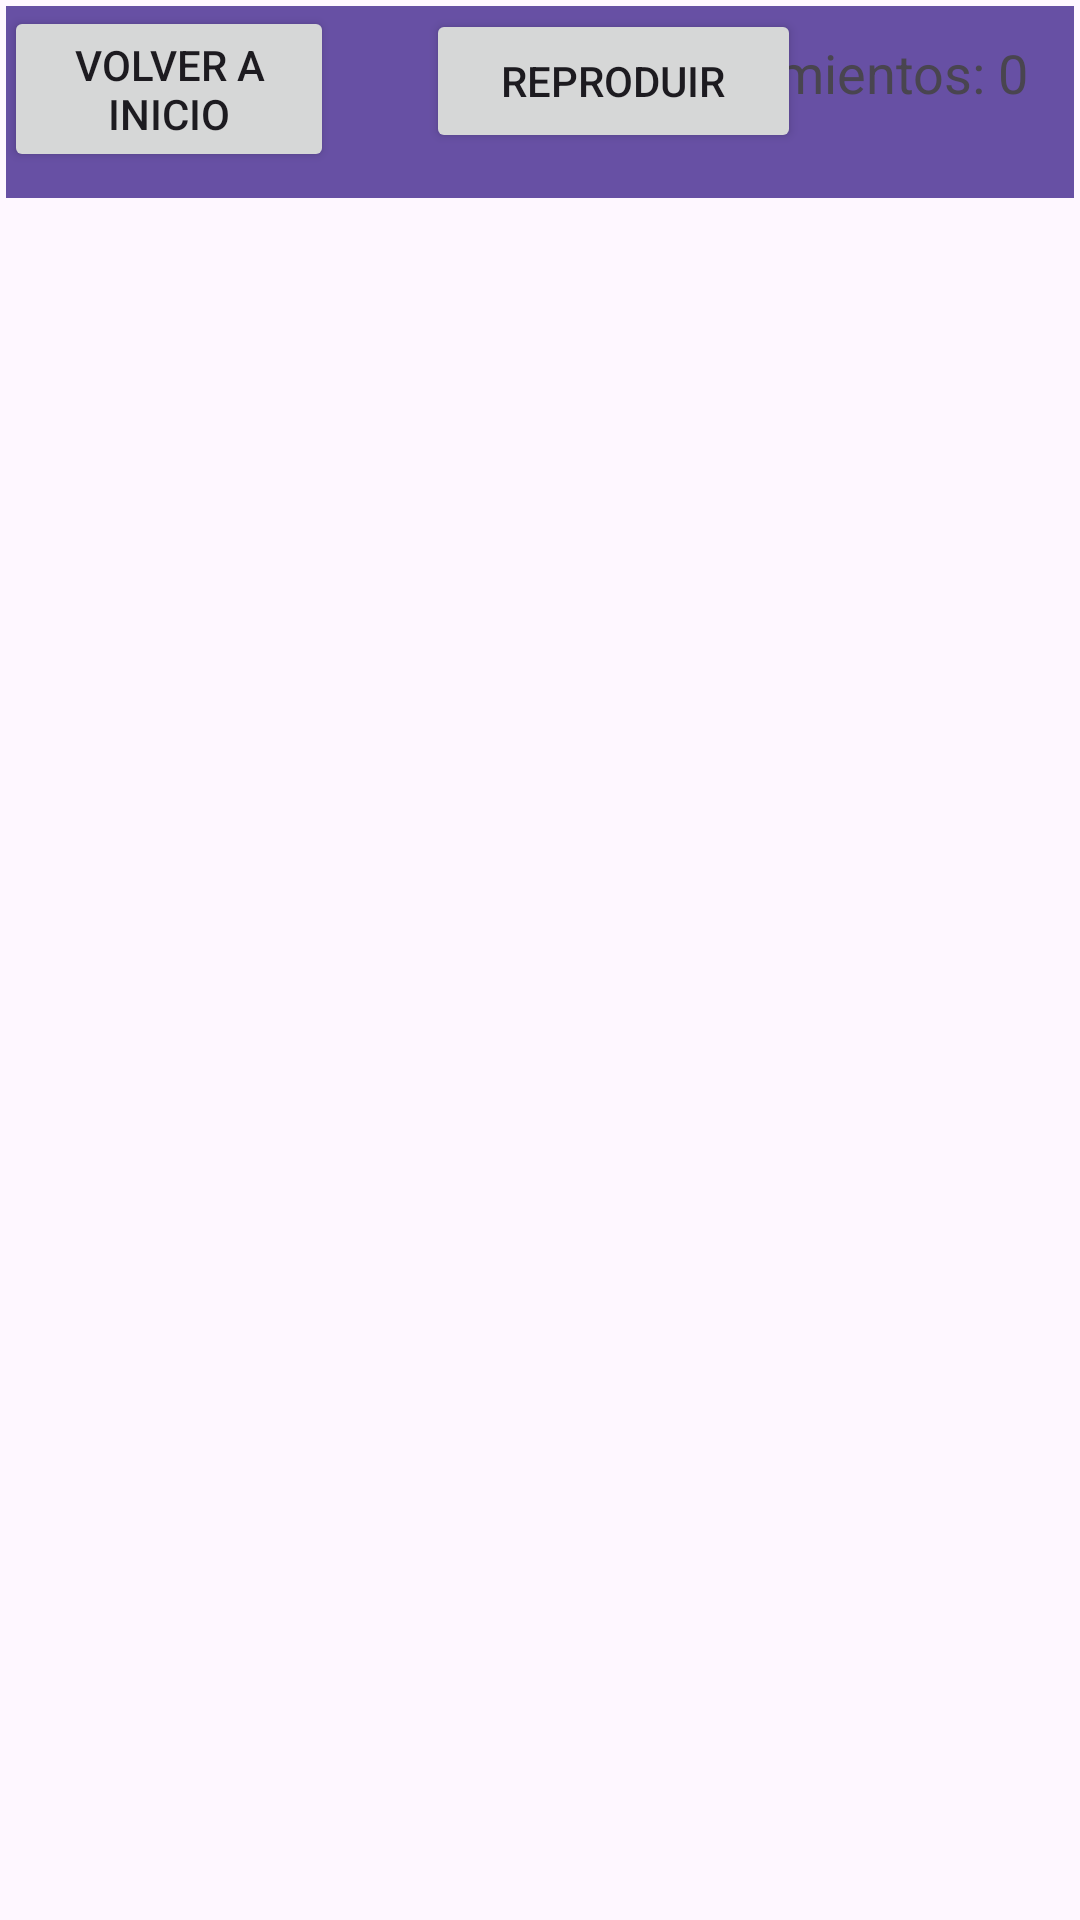

This screen was rendered from an Android layout file. Write that file and the resources it references.
<!-- AndroidManifest.xml: application theme Theme.ProjectePuzle -->
<!-- res/layout/activity_main.xml -->
<?xml version="1.0" encoding="utf-8"?>
<RelativeLayout xmlns:android="http://schemas.android.com/apk/res/android"
    xmlns:tools="http://schemas.android.com/tools"
    android:layout_width="match_parent"
    android:layout_height="match_parent"
    android:padding="2dp"
    android:paddingLeft="2dp"
    android:paddingTop="2dp"
    android:paddingRight="2dp"
    android:paddingBottom="2dp"
    tools:context=".MainActivity">


    <GridLayout
        android:id="@+id/gridLayout"
        android:layout_width="match_parent"
        android:layout_height="match_parent"
        android:layout_below="@id/botoAlternarMusica"
        android:alignmentMode="alignMargins"
        android:columnCount="3"
        android:padding="8dp"
        android:rowCount="3"
        android:soundEffectsEnabled="false"/>

    <androidx.appcompat.widget.Toolbar
        android:id="@+id/toolbar2"
        android:layout_width="409dp"
        android:layout_height="wrap_content"
        android:background="?attr/colorPrimary"
        android:minHeight="?attr/actionBarSize"
        android:theme="?attr/actionBarTheme" />

    <Button
        android:id="@+id/btnVolverInicio"
        android:layout_width="110dp"
        android:layout_height="wrap_content"
        android:layout_alignParentStart="true"
        android:layout_alignParentTop="true"
        android:layout_marginStart="-1dp"
        android:layout_marginTop="0dp"
        android:text="Volver a inicio" />

    <Button
        android:id="@+id/botoAlternarMusica"
        android:layout_width="125dp"
        android:layout_height="wrap_content"
        android:layout_below="@id/toolbar2"
        android:layout_alignParentStart="true"
        android:layout_alignParentTop="true"
        android:layout_centerHorizontal="true"
        android:layout_marginStart="140dp"
        android:layout_marginTop="1dp"
        android:text="Reproduir" />

    <TextView
        android:id="@+id/cmpt"
        android:layout_width="wrap_content"
        android:layout_height="39dp"
        android:layout_alignParentTop="true"
        android:layout_alignParentEnd="true"
        android:layout_gravity="center"
        android:layout_marginTop="10dp"
        android:layout_marginEnd="15dp"
        android:text="Movimientos: 0"
        android:textColorHighlight="#000000"
        android:textColorHint="#000000"
        android:textColorLink="#DC1010"
        android:textSize="18sp" />


</RelativeLayout>
<!-- resources referenced by this layout -->
<resources>
  <style name="Theme.ProjectePuzle" parent="Base.Theme.ProjectePuzle" />
  <style name="Base.Theme.ProjectePuzle" parent="Theme.Material3.DayNight.NoActionBar">
          
          
      </style>
</resources>
